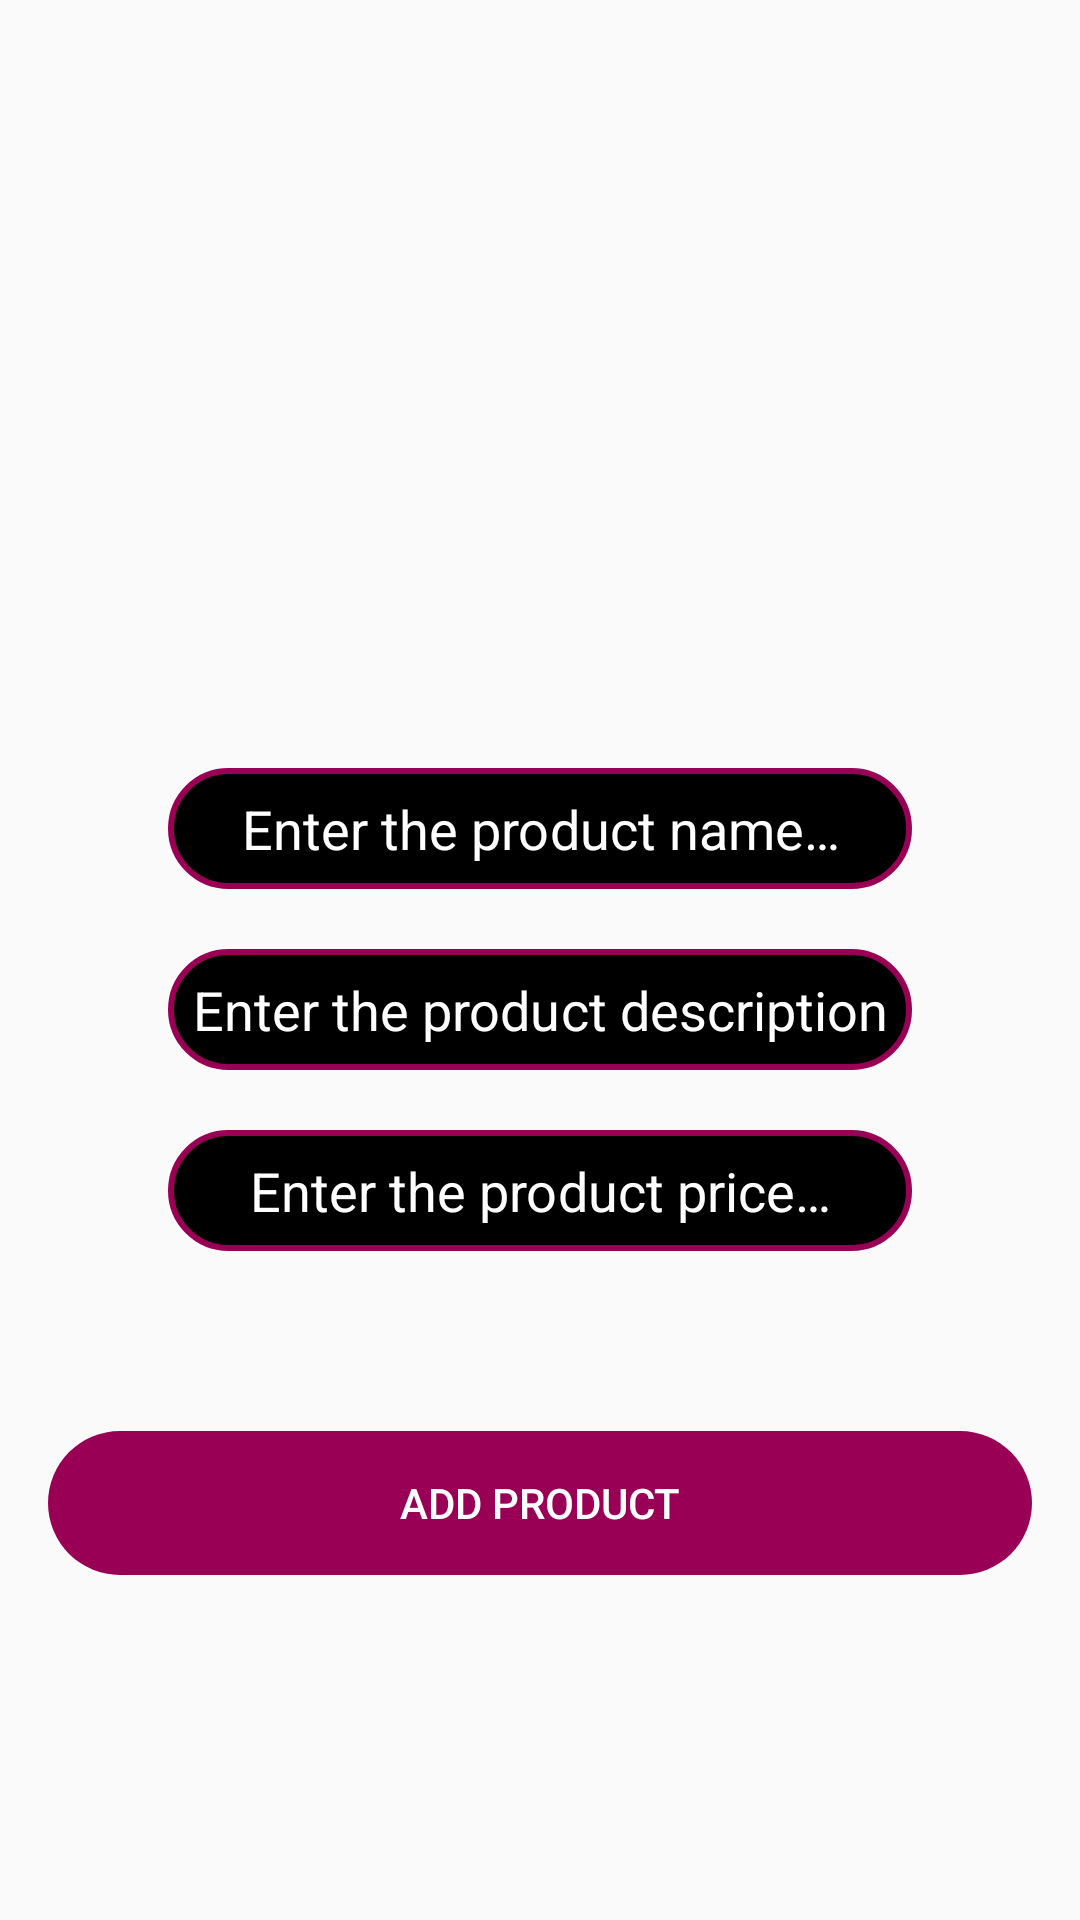

Layout XML and referenced resources for this Android screen:
<!-- AndroidManifest.xml: application theme Theme.WebShop -->
<!-- res/layout/activity_admin_add_new_product.xml -->
<?xml version="1.0" encoding="utf-8"?>
<RelativeLayout xmlns:android="http://schemas.android.com/apk/res/android"
    xmlns:app="http://schemas.android.com/apk/res-auto"
    xmlns:tools="http://schemas.android.com/tools"
    android:layout_width="match_parent"
    android:layout_height="match_parent"
    android:padding="16dp"
    tools:context=".AdminAddNewProductActivity">


    <ImageView
        android:layout_centerHorizontal="true"
        android:id="@+id/select_product_imageView"
        android:layout_width="200dp"
        android:layout_height="200dp"
        android:scaleType="centerCrop"
        app:srcCompat="@drawable/select_product_image" />

    <EditText
        android:gravity="center"
        android:id="@+id/product_name"
        android:layout_width="match_parent"
        android:layout_height="wrap_content"
        android:layout_below="@+id/select_product_imageView"
        android:layout_centerHorizontal="true"
        android:layout_marginStart="40dp"
        android:layout_marginTop="40dp"
        android:layout_marginEnd="40dp"
        android:background="@drawable/edit_text"
        android:ems="10"
        android:hint="@string/enter_the_product_name"
        android:inputType="textPersonName"
        android:padding="8dp"
        android:textColorHint="@color/white"
        android:autofillHints="" />

    <EditText
        android:gravity="center"
        android:id="@+id/product_description"
        android:layout_width="match_parent"
        android:layout_height="wrap_content"
        android:layout_below="@+id/product_name"
        android:layout_centerHorizontal="true"
        android:layout_marginStart="40dp"
        android:layout_marginTop="20dp"
        android:layout_marginEnd="40dp"
        android:background="@drawable/edit_text"
        android:ems="10"
        android:hint="@string/enter_the_product_description"
        android:inputType="textPersonName"
        android:padding="8dp"
        android:textColorHint="@color/white" />

    <EditText
        android:gravity="center"
        android:id="@+id/product_price"
        android:layout_width="match_parent"
        android:layout_height="wrap_content"
        android:layout_below="@+id/product_description"
        android:layout_centerHorizontal="true"
        android:layout_marginStart="40dp"
        android:layout_marginTop="20dp"
        android:layout_marginEnd="40dp"
        android:background="@drawable/edit_text"
        android:ems="10"
        android:hint="@string/enter_the_product_price"
        android:inputType="textPersonName"
        android:padding="8dp"
        android:textColorHint="@color/white" />

    <Button
        android:id="@+id/add_productBtn"
        android:layout_width="match_parent"
        android:layout_height="wrap_content"
        android:layout_below="@id/product_price"
        android:layout_marginTop="60dp"
        android:background="@drawable/buttons"
        android:backgroundTint="@color/primary"
        android:text="@string/add_product"
        android:textColor="@color/white" />
</RelativeLayout>
<!-- resources referenced by this layout -->
<resources>
  <color name="primary">#990055</color>
  <color name="white">#FFFFFFFF</color>
  <!-- drawable buttons (drawable) -->
  <?xml version="1.0" encoding="utf-8"?>
  <shape xmlns:android="http://schemas.android.com/apk/res/android">
  
  
  
      <corners android:radius="35dp" />
  </shape>
  <!-- drawable edit_text (drawable) -->
  <?xml version="1.0" encoding="utf-8"?>
  <shape xmlns:android="http://schemas.android.com/apk/res/android">
  
      <stroke
          android:color="@color/primary"
          android:width="2dp">
      </stroke>
  
      <solid
          android:color="@color/black"/>
      <corners android:radius="35dp" />
  </shape>
  <string name="add_product">Add product</string>
  <string name="enter_the_product_description">Enter the product description…</string>
  <string name="enter_the_product_name">Enter the product name…</string>
  <string name="enter_the_product_price">Enter the product price…</string>
  <style name="Theme.WebShop" parent="Theme.AppCompat.Light.NoActionBar">
          
          <item name="colorPrimary">@color/purple_500</item>
          <item name="colorPrimaryVariant">@color/purple_700</item>
          <item name="colorOnPrimary">@color/white</item>
          
          <item name="colorSecondary">@color/teal_200</item>
          <item name="colorSecondaryVariant">@color/teal_700</item>
          <item name="colorOnSecondary">@color/black</item>
          
          <item name="android:statusBarColor" tools:targetApi="l">?attr/colorPrimaryVariant</item>
          
      </style>
  <color name="black">#FF000000</color>
  <color name="purple_500">#FF6200EE</color>
  <color name="purple_700">#FF3700B3</color>
  <color name="teal_200">#FF03DAC5</color>
  <color name="teal_700">#FF018786</color>
</resources>
